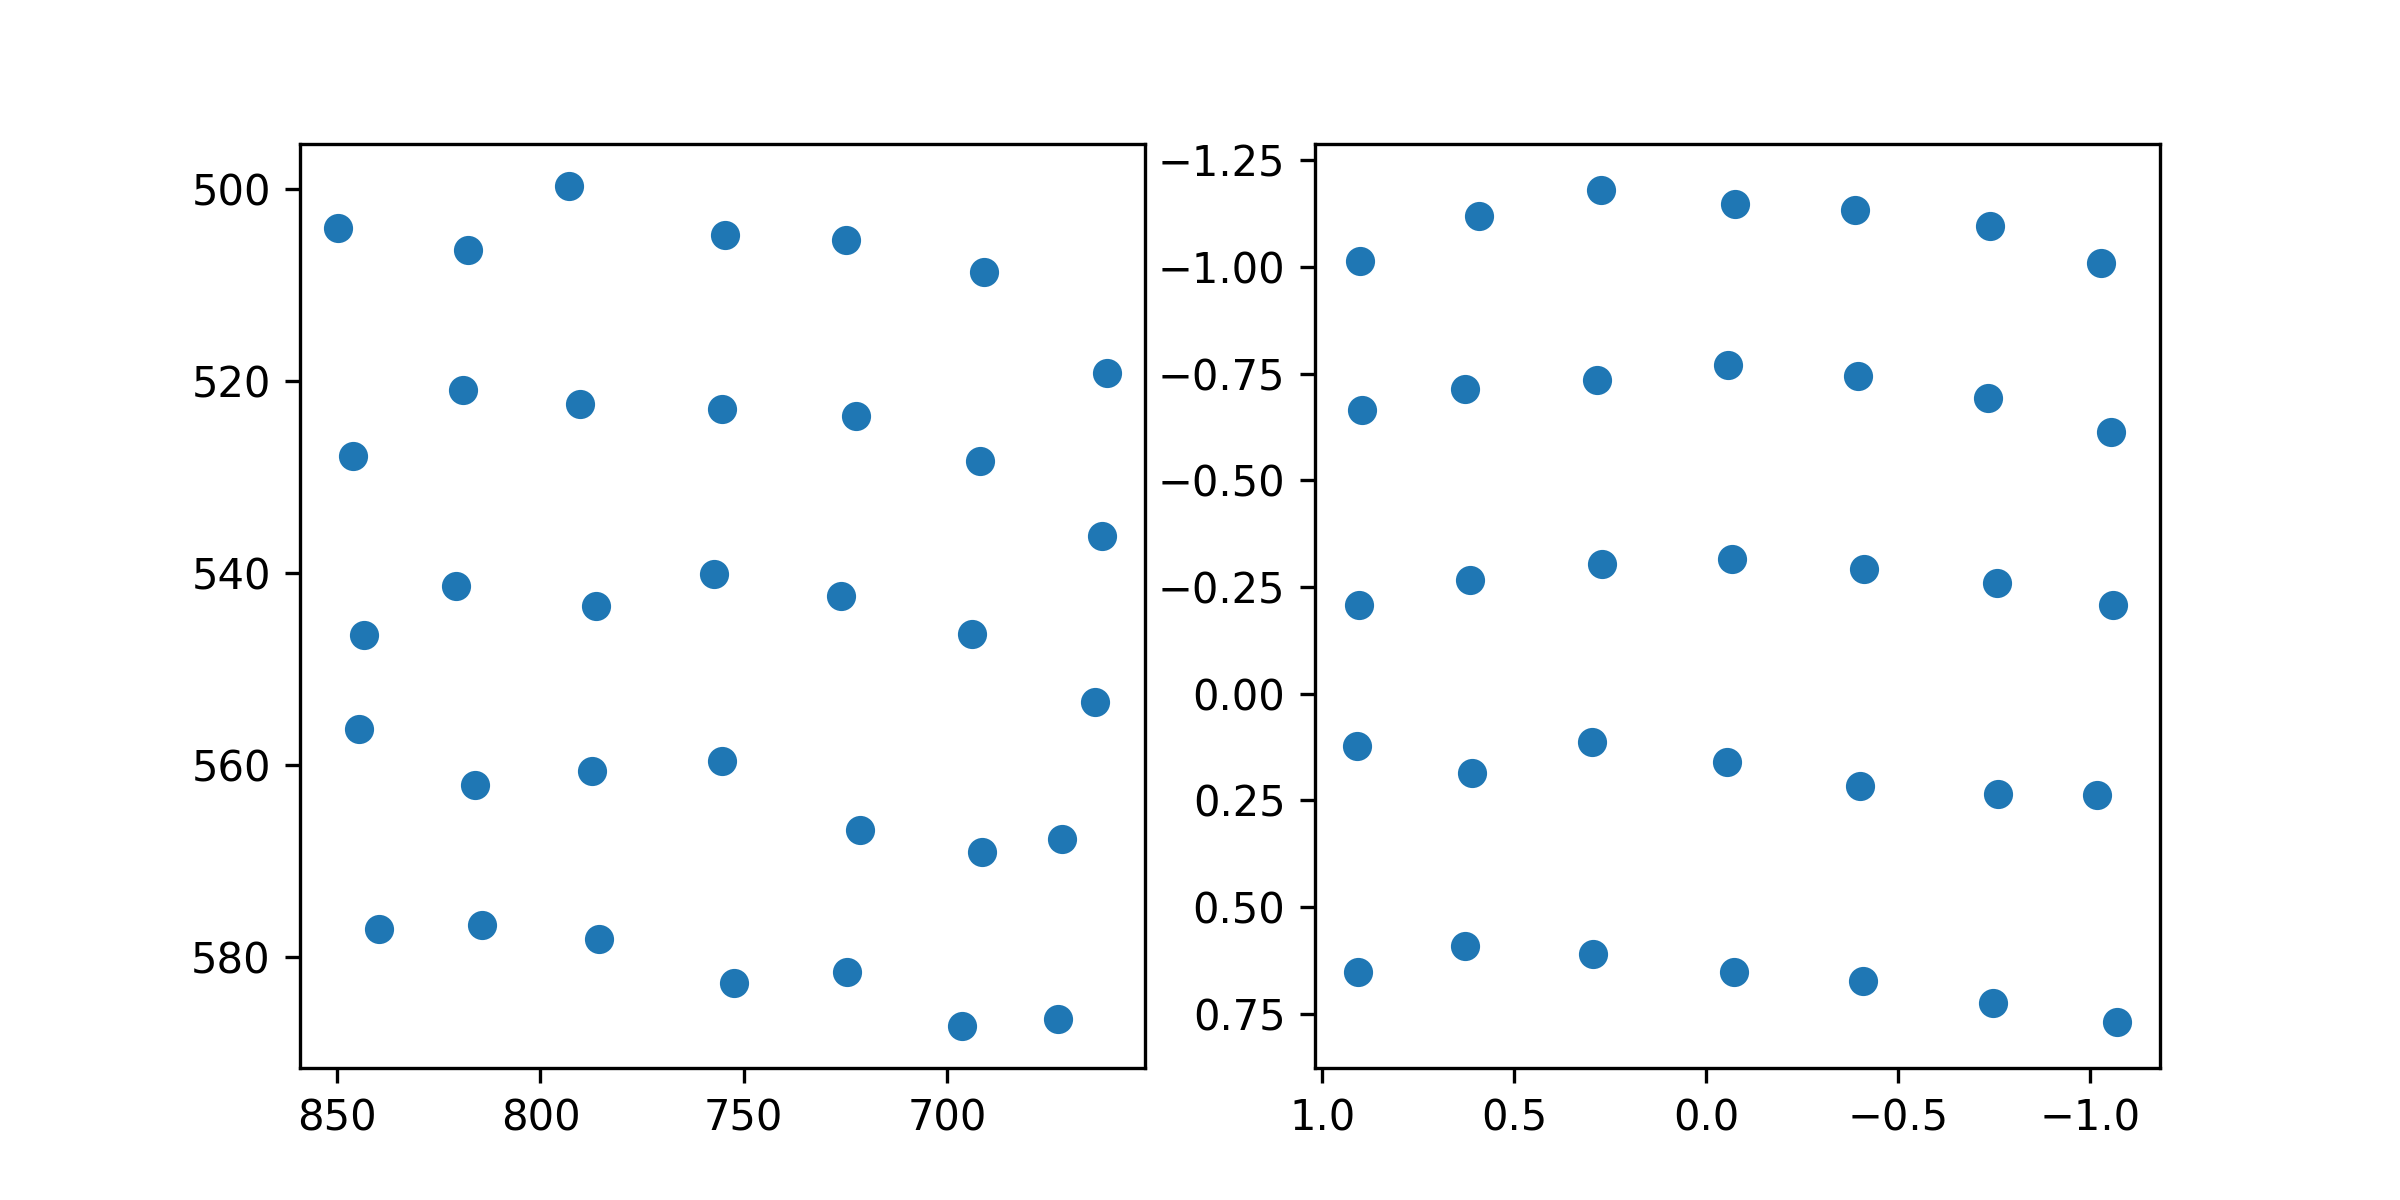

The table this chart was drawn from, first rows:
target_x, target_y, pupil_x, pupil_y
100.0, 100.0, 0.9016, -1.014
386.0, 100.0, 0.5929, -1.12
672.0, 100.0, 0.2745, -1.18
958.0, 100.0, -0.07605, -1.148
1244, 100.0, -0.3882, -1.134
1530, 100.0, -0.7392, -1.096
1816, 100.0, -1.03, -1.01
100.0, 320.0, 0.896, -0.6661
386.0, 320.0, 0.6291, -0.714
672.0, 320.0, 0.2838, -0.7356
958.0, 320.0, -0.05734, -0.7706
1244, 320.0, -0.3962, -0.7444
1530, 320.0, -0.7347, -0.6935
1816, 320.0, -1.056, -0.6142
100.0, 540.0, 0.9056, -0.2071
386.0, 540.0, 0.6157, -0.2668
672.0, 540.0, 0.2717, -0.3041
958.0, 540.0, -0.06675, -0.3159
1244, 540.0, -0.4109, -0.2918
1530, 540.0, -0.7569, -0.2595
1816, 540.0, -1.061, -0.209
100.0, 760.0, 0.9097, 0.1213
386.0, 760.0, 0.6107, 0.1855
672.0, 760.0, 0.2975, 0.1122
958.0, 760.0, -0.05561, 0.1606
1244, 760.0, -0.4011, 0.2153
1530, 760.0, -0.7605, 0.2338
1816, 760.0, -1.018, 0.237
100.0, 980.0, 0.9078, 0.653
386.0, 980.0, 0.6285, 0.5916
672.0, 980.0, 0.2949, 0.6097
958.0, 980.0, -0.07324, 0.6522
1244, 980.0, -0.4082, 0.6743
1530, 980.0, -0.747, 0.7237
1816, 980.0, -1.072, 0.7689
